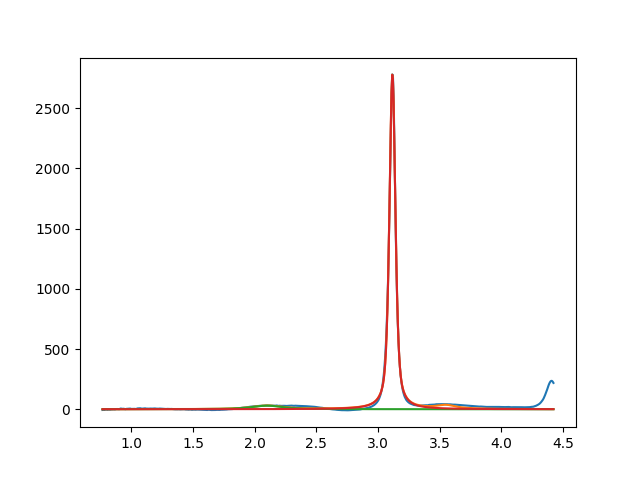

Values plotted in this chart, from the file beside it:
2.099999999999999645e+00, 2.999999999999215206e+01, 2.999999999998251843e-01, 1.544153485135297543e-01
3.116519760072898659e+00, 2.784611224568654052e+03, 5.751532302088543241e-02, 4.207959832807903755e-01
3.549999999996122035e+00, 2.999999999999999645e+01, 1.999999999999999833e-01, 1.794455845507221386e-10
